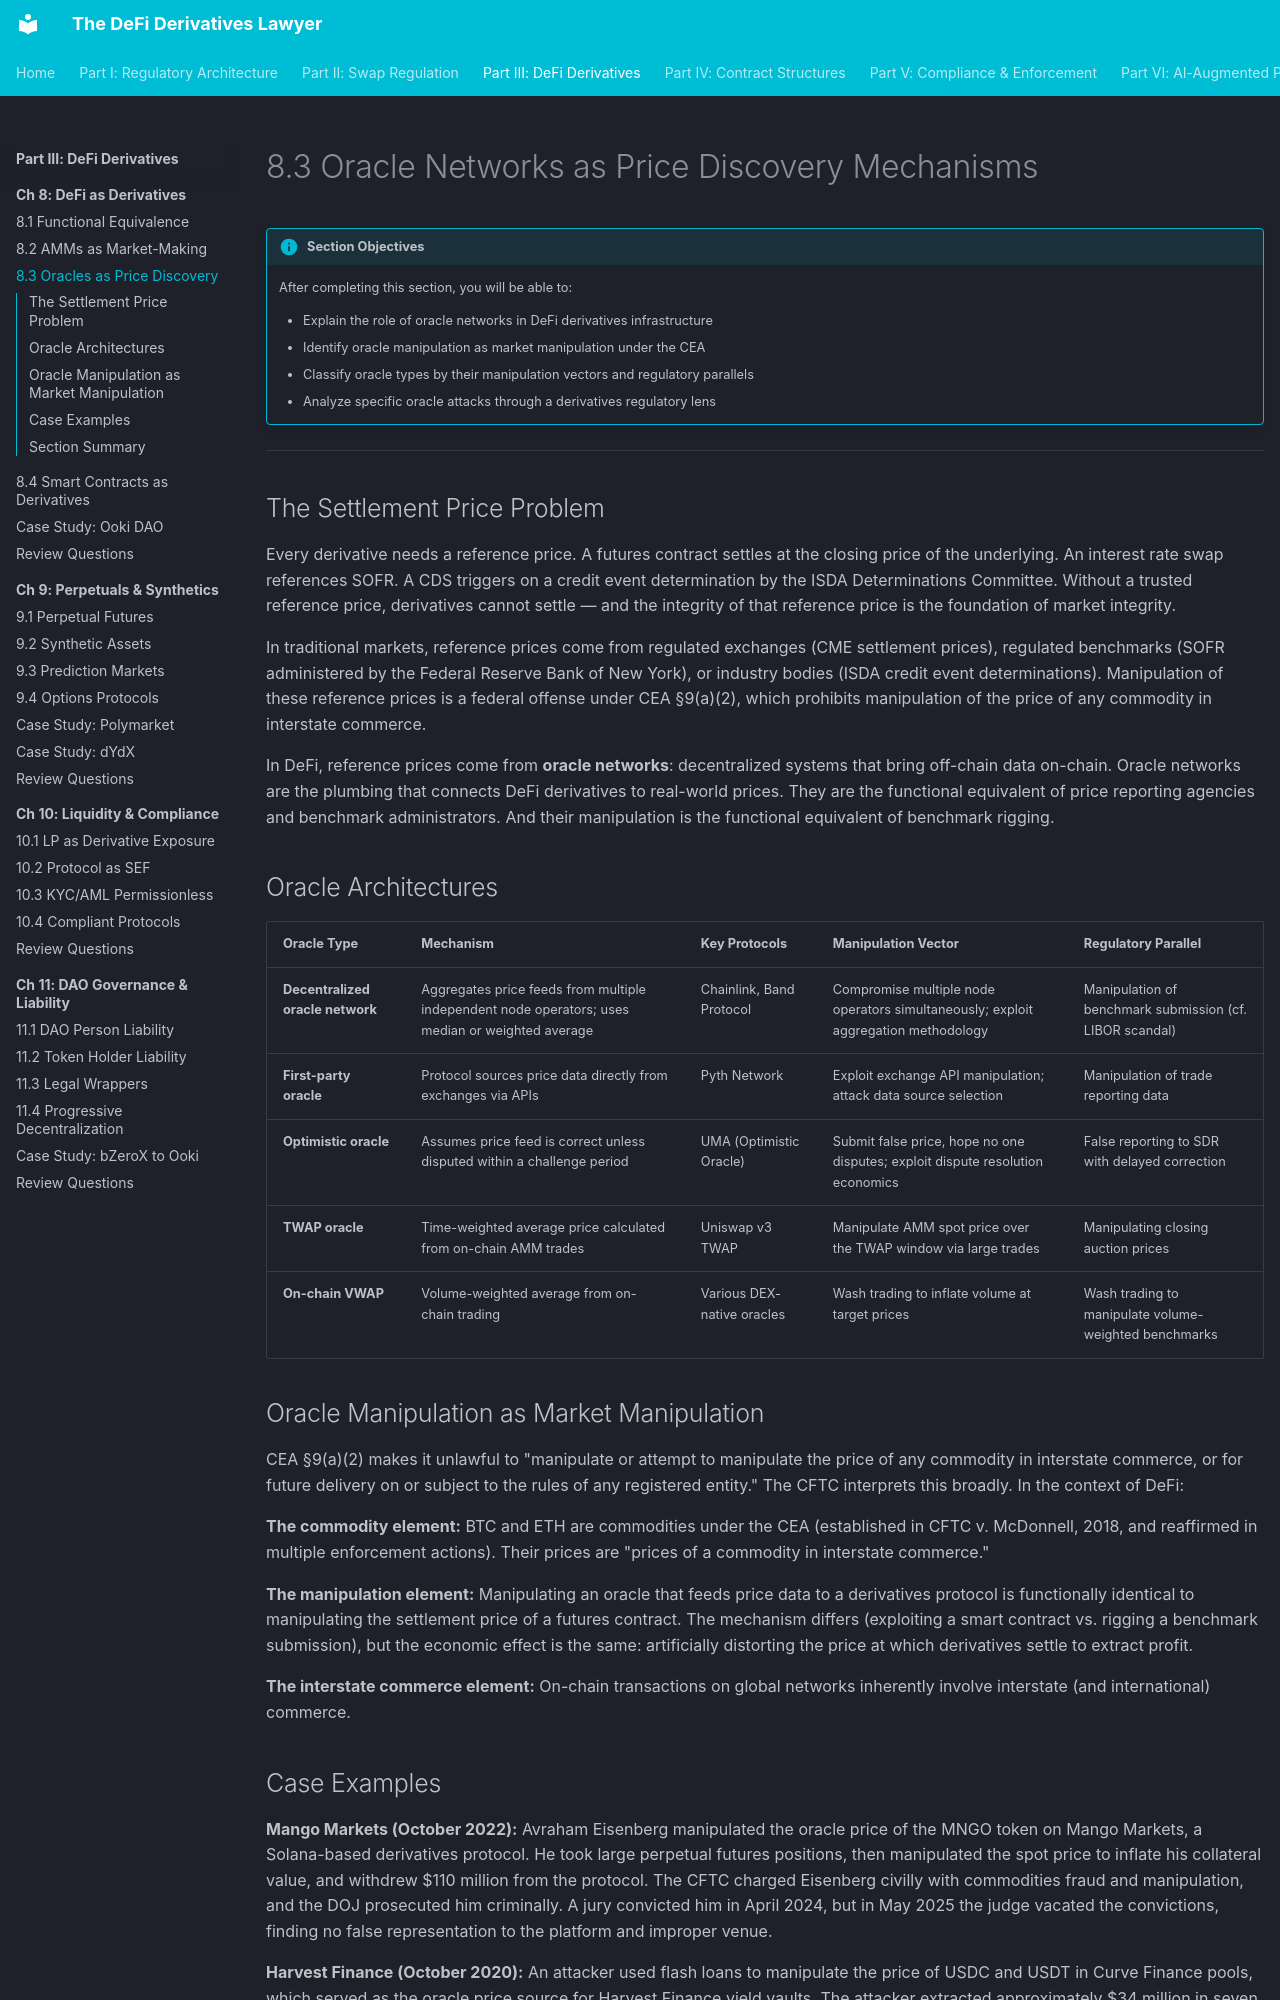

repository: Esoterics611/defi-derivatives-law · page: part-3-defi-derivatives/chapter-8-defi-as-derivatives/8.3-oracles-price-discovery/index.html · generator: mkdocs

# 8.3 Oracle Networks as Price Discovery Mechanisms

!!! info "Section Objectives"
    After completing this section, you will be able to:

    - Explain the role of oracle networks in DeFi derivatives infrastructure
    - Identify oracle manipulation as market manipulation under the CEA
    - Classify oracle types by their manipulation vectors and regulatory parallels
    - Analyze specific oracle attacks through a derivatives regulatory lens

---

## The Settlement Price Problem

Every derivative needs a reference price. A futures contract settles at the closing price of the underlying. An interest rate swap references SOFR. A CDS triggers on a credit event determination by the ISDA Determinations Committee. Without a trusted reference price, derivatives cannot settle — and the integrity of that reference price is the foundation of market integrity.

In traditional markets, reference prices come from regulated exchanges (CME settlement prices), regulated benchmarks (SOFR administered by the Federal Reserve Bank of New York), or industry bodies (ISDA credit event determinations). Manipulation of these reference prices is a federal offense under CEA §9(a)(2), which prohibits manipulation of the price of any commodity in interstate commerce.

In DeFi, reference prices come from **oracle networks**: decentralized systems that bring off-chain data on-chain. Oracle networks are the plumbing that connects DeFi derivatives to real-world prices. They are the functional equivalent of price reporting agencies and benchmark administrators. And their manipulation is the functional equivalent of benchmark rigging.

## Oracle Architectures

| Oracle Type | Mechanism | Key Protocols | Manipulation Vector | Regulatory Parallel |
|------------|-----------|---------------|--------------------|--------------------|
| **Decentralized oracle network** | Aggregates price feeds from multiple independent node operators; uses median or weighted average | Chainlink, Band Protocol | Compromise multiple node operators simultaneously; exploit aggregation methodology | Manipulation of benchmark submission (cf. LIBOR scandal) |
| **First-party oracle** | Protocol sources price data directly from exchanges via APIs | Pyth Network | Exploit exchange API manipulation; attack data source selection | Manipulation of trade reporting data |
| **Optimistic oracle** | Assumes price feed is correct unless disputed within a challenge period | UMA (Optimistic Oracle) | Submit false price, hope no one disputes; exploit dispute resolution economics | False reporting to SDR with delayed correction |
| **TWAP oracle** | Time-weighted average price calculated from on-chain AMM trades | Uniswap v3 TWAP | Manipulate AMM spot price over the TWAP window via large trades | Manipulating closing auction prices |
| **On-chain VWAP** | Volume-weighted average from on-chain trading | Various DEX-native oracles | Wash trading to inflate volume at target prices | Wash trading to manipulate volume-weighted benchmarks |

## Oracle Manipulation as Market Manipulation

CEA §9(a)(2) makes it unlawful to "manipulate or attempt to manipulate the price of any commodity in interstate commerce, or for future delivery on or subject to the rules of any registered entity." The CFTC interprets this broadly. In the context of DeFi:

**The commodity element:** BTC and ETH are commodities under the CEA (established in CFTC v. McDonnell, 2018, and reaffirmed in multiple enforcement actions). Their prices are "prices of a commodity in interstate commerce."

**The manipulation element:** Manipulating an oracle that feeds price data to a derivatives protocol is functionally identical to manipulating the settlement price of a futures contract. The mechanism differs (exploiting a smart contract vs. rigging a benchmark submission), but the economic effect is the same: artificially distorting the price at which derivatives settle to extract profit.

**The interstate commerce element:** On-chain transactions on global networks inherently involve interstate (and international) commerce.
